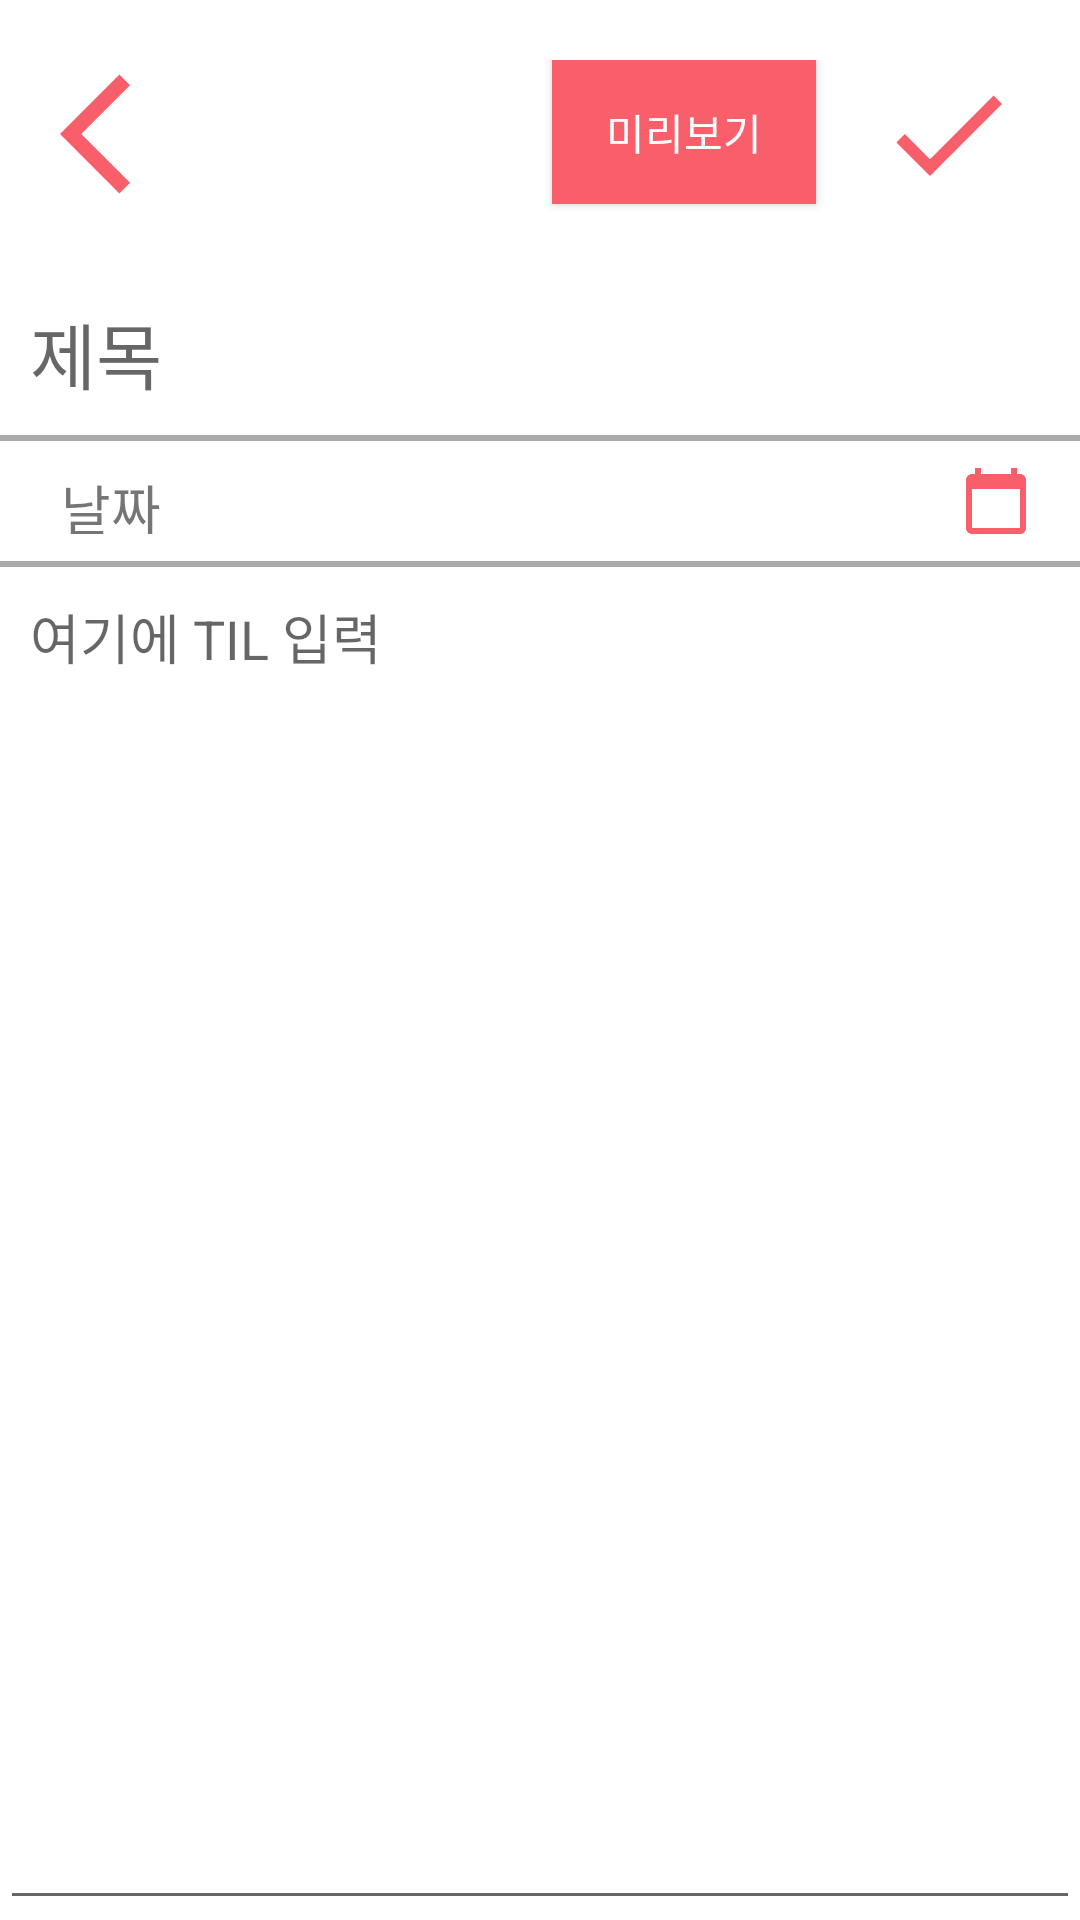

Write the Android layout XML for this screen, with the resource values it uses.
<!-- AndroidManifest.xml: application theme Theme.TILFrontend -->
<!-- res/layout/edit_page.xml -->
<?xml version="1.0" encoding="utf-8"?>
<LinearLayout xmlns:android="http://schemas.android.com/apk/res/android"
    xmlns:app="http://schemas.android.com/apk/res-auto"
    android:layout_width="match_parent"
    android:layout_height="match_parent"
    android:orientation="vertical">

    <LinearLayout
        android:layout_width="match_parent"
        android:layout_height="90dp"
        android:orientation="horizontal"
        android:paddingLeft="20dp"
        android:paddingTop="20dp"
        android:paddingRight="20dp">

        <Button
            android:id="@+id/backButton"
            android:layout_width="48dp"
            android:layout_height="48dp"
            android:background="@drawable/back_btn" />

        <Space
            android:layout_width="wrap_content"
            android:layout_height="wrap_content"
            android:layout_weight="1" />

        <Button
            android:id="@+id/applyButton"
            android:layout_width="wrap_content"
            android:layout_height="48dp"
            android:text="미리보기"
            android:background="#F85F6A"
            android:textColor="#FFFFFF" />

        <Button
            android:id="@+id/uploadButton"
            android:layout_width="48dp"
            android:layout_height="48dp"
            android:layout_marginLeft="20dp"
            android:background="@drawable/done_icon"/>

    </LinearLayout>

    <EditText
        android:id="@+id/editTitle"
        android:layout_width="match_parent"
        android:layout_height="wrap_content"
        android:background="@null"
        android:ems="10"
        android:hint="제목"
        android:padding="10dp"
        android:textSize="24sp" />

    <View
        android:layout_width="match_parent"
        android:layout_height="2dp"
        android:background="@android:color/darker_gray" />

    <android.support.constraint.ConstraintLayout
        android:layout_width="match_parent"
        android:layout_height="40dp">

        <TextView
            android:id="@+id/text_date_label"
            style="bold"
            android:layout_width="50dp"
            android:layout_height="22dp"
            android:layout_marginStart="8dp"
            android:layout_marginTop="9dp"
            android:layout_marginEnd="16dp"
            android:layout_marginBottom="9dp"
            android:gravity="center"
            android:text="날짜"
            android:textSize="18sp"
            app:layout_constraintBottom_toBottomOf="parent"
            app:layout_constraintEnd_toStartOf="@+id/text_date"
            app:layout_constraintStart_toStartOf="parent"
            app:layout_constraintTop_toTopOf="parent" />

        <TextView
            android:id="@+id/text_date"
            android:layout_width="0dp"
            android:layout_height="0dp"
            android:layout_marginStart="82dp"
            android:layout_marginEnd="19dp"
            android:gravity="center_vertical"
            android:paddingHorizontal="5dp"
            android:textSize="16sp"
            app:layout_constraintBottom_toBottomOf="parent"
            app:layout_constraintEnd_toStartOf="@+id/btn_date_picker"
            app:layout_constraintStart_toEndOf="@+id/text_date_label"
            app:layout_constraintStart_toStartOf="parent"
            app:layout_constraintTop_toTopOf="parent" />

        <ImageView
            android:id="@+id/btn_date_picker"
            android:layout_width="wrap_content"
            android:layout_height="0dp"
            android:layout_marginEnd="16dp"
            android:clickable="true"
            android:src="@drawable/calendar_icon"
            app:layout_constraintBottom_toBottomOf="parent"
            app:layout_constraintEnd_toEndOf="parent"
            app:layout_constraintStart_toEndOf="@+id/text_date"
            app:layout_constraintTop_toTopOf="parent" />
    </android.support.constraint.ConstraintLayout>

    <View
        android:id="@+id/view"
        android:layout_width="match_parent"
        android:layout_height="2dp"
        android:background="@android:color/darker_gray" />

    <us.feras.mdv.MarkdownView
        android:id="@+id/markdownView"
        android:layout_width="match_parent"
        android:layout_height="match_parent"
        android:visibility="gone" />

    <EditText
        android:id="@+id/editText"
        android:layout_width="match_parent"
        android:layout_height="match_parent"
        android:gravity="top"
        android:hint="여기에 TIL 입력"
        android:inputType="textMultiLine"
        android:padding="10dp"
        android:scrollbars="vertical"
        android:visibility="visible" />
</LinearLayout>
<!-- resources referenced by this layout -->
<resources>
  <!-- drawable back_btn (drawable) -->
  <vector android:height="24dp" android:tint="#F85F6A"
      android:viewportHeight="24" android:viewportWidth="24"
      android:width="24dp" xmlns:android="http://schemas.android.com/apk/res/android">
      <path android:fillColor="@android:color/white" android:pathData="M11.67,3.87L9.9,2.1 0,12l9.9,9.9 1.77,-1.77L3.54,12z"/>
  </vector>
  <!-- drawable calendar_icon (drawable) -->
  <vector android:height="24dp" android:tint="#F85F6A"
      android:viewportHeight="24" android:viewportWidth="24"
      android:width="24dp" xmlns:android="http://schemas.android.com/apk/res/android">
      <path android:fillColor="@android:color/white" android:pathData="M20,3h-1L19,1h-2v2L7,3L7,1L5,1v2L4,3c-1.1,0 -2,0.9 -2,2v16c0,1.1 0.9,2 2,2h16c1.1,0 2,-0.9 2,-2L22,5c0,-1.1 -0.9,-2 -2,-2zM20,21L4,21L4,8h16v13z"/>
  </vector>
  <!-- drawable done_icon (drawable) -->
  <vector xmlns:android="http://schemas.android.com/apk/res/android"
      android:width="24dp"
      android:height="24dp"
      android:viewportWidth="24"
      android:viewportHeight="24"
      android:tint="#F85F6A">
    <path
        android:fillColor="@android:color/white"
        android:pathData="M9,16.2L4.8,12l-1.4,1.4L9,19 21,7l-1.4,-1.4L9,16.2z"/>
  </vector>
  <style name="Theme.TILFrontend" parent="Theme.MaterialComponents.DayNight.DarkActionBar">
          
          <item name="colorPrimary">@color/pink1</item>
          <item name="colorPrimaryVariant">@color/purple_700</item>
          <item name="colorOnPrimary">@color/white</item>
          
          <item name="colorSecondary">@color/teal_200</item>
          <item name="colorSecondaryVariant">@color/teal_700</item>
          <item name="colorOnSecondary">@color/black</item>
          
          <item name="android:statusBarColor" tools:targetApi="l">?attr/colorPrimaryVariant</item>
          
      </style>
  <!-- not gathered from this repository: default colours our renderer supplied (Android Studio template values) -->
  <color name="purple_700">#FF3700B3</color>
  <color name="teal_200">#FF03DAC5</color>
  <color name="teal_700">#FF018786</color>
  <color name="black">#FF000000</color>
  <color name="white">#FFFFFFFF</color>
</resources>
